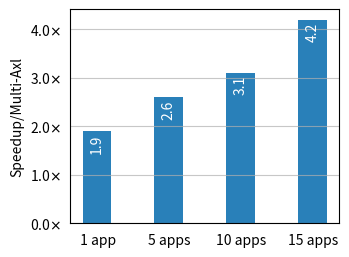

Reproduce this figure in Python. (Note: this script raises an exception after producing the figure.)
import matplotlib.pyplot as plt
import numpy as np

from matplotlib.ticker import FuncFormatter

# Custom formatter function
def custom_formatter(value, pos):
    return f"{value:.1f}$\\times$"

# Data for four bars
categories = [" 1 app", "5 apps", "10 apps", "15 apps"]
values = [1.9, 2.6, 3.1, 4.2]

bar_width = 0.4  # Width of each bar

# Calculate bar positions
bar_positions = np.arange(len(categories))

# Define different shades of blue
blue_shades = ['#add8e6', '#73b3ff', '#2980b9', '#1c558e']

# Specify figsize in points
figsize_points = (250, 200)  # 450 points x 150 points

# Convert figsize from points to inches
figsize_inches = (figsize_points[0] / 72, figsize_points[1] / 72)

# Create a figure and axis
fig, ax = plt.subplots(figsize=figsize_inches)

#plt.margins(x=0.02)

# Create bar plots
bars = plt.bar(bar_positions, values, width=bar_width, color=blue_shades[2])

# Set ticks beneath each bar
tick_positions = [pos for pos in bar_positions]

# To adjust the boldness of the font, you can use the weight parameter 
# in the fontdict argument with a value other than 'bold'. 
# The weight parameter accepts values like 
# 'normal', 'bold', 'heavy', 'light', etc., or numerical values like 400, 700 
# for controlling the thickness of the font.
plt.xticks(tick_positions, categories)

# Add value labels vertically within each bar
for bar, value in zip(bars, values):
    plt.text(bar.get_x() + bar.get_width() / 2,
             bar.get_height() - 0.25,
             str(value),
             ha='center',
             va='center',
             rotation='vertical',
             color='white')

# Add grid below the bars (only horizontal grid with solid lines)
plt.grid(axis='y', linestyle='-', alpha=0.7, zorder=1)

plt.tick_params(tick1On=False)
plt.ylabel('Speedup/Multi-Axl')

# Apply the custom formatter to the y-axis
plt.gca().yaxis.set_major_formatter(FuncFormatter(custom_formatter))

# Save the plot to a file (e.g., PNG format)
name = __file__.split("/")[-1]
name = name.split(".")[0]

name = "multi-kernel-speedup"
plt.savefig(f'{name}.pdf', bbox_inches='tight', dpi=1000)

# Show the plot
plt.show()
